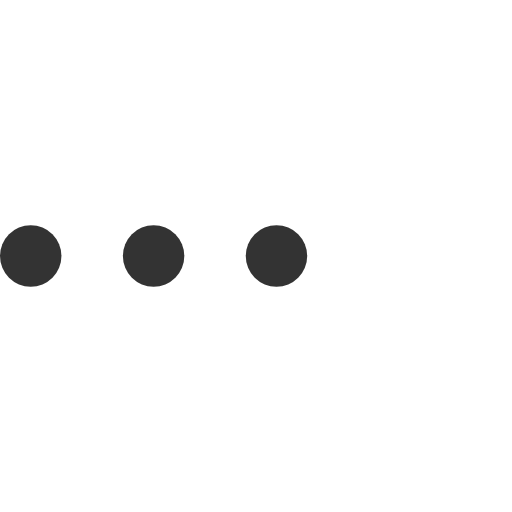
t = 0.00 s
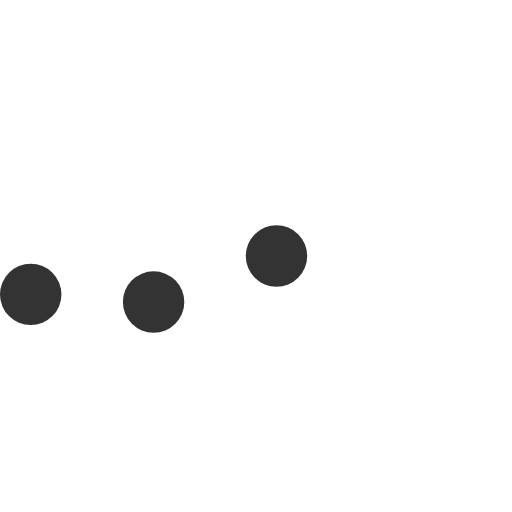
t = 0.23 s
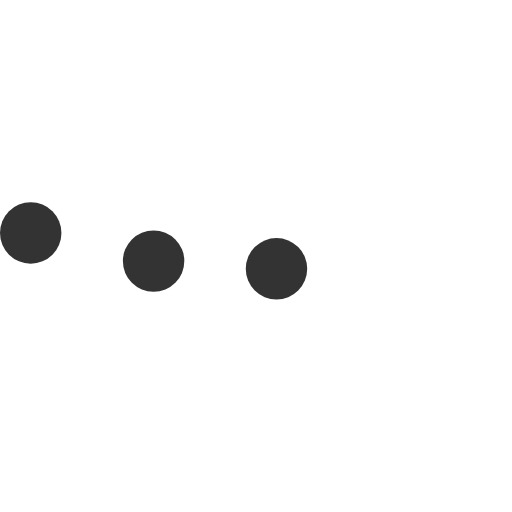
t = 0.43 s
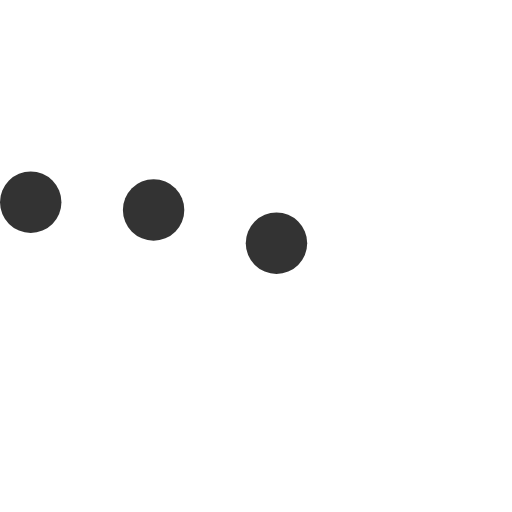
t = 0.68 s
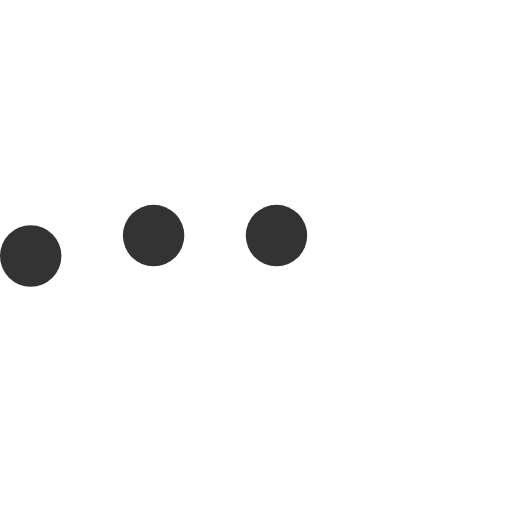
t = 0.85 s
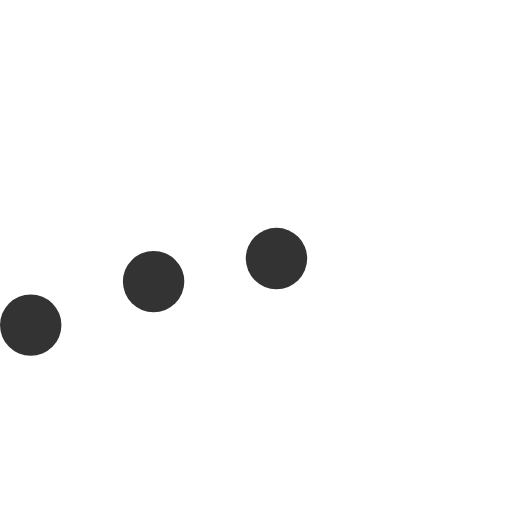
t = 1.08 s

The animated SVG that drew these frames (rendered in a browser with its animation timeline set to each time). Animation: 3 SMIL elements (animateTransform=3); one cycle of 1.30 s, repeats indefinitely.


<svg version="1.1" id="L5" xmlns="http://www.w3.org/2000/svg" xmlns:xlink="http://www.w3.org/1999/xlink" x="0px" y="0px"
  viewBox="0 0 100 100" enable-background="new 0 0 0 0" xml:space="preserve">
  <circle fill="#333333" stroke="none" cx="6" cy="50" r="6">
    <animateTransform 
       attributeName="transform" 
       dur="1s" 
       type="translate" 
       values="0 15 ; 0 -15; 0 15" 
       repeatCount="indefinite" 
       begin="0.1"/>
  </circle>
  <circle fill="#333333" stroke="none" cx="30" cy="50" r="6">
    <animateTransform 
       attributeName="transform" 
       dur="1s" 
       type="translate" 
       values="0 10 ; 0 -10; 0 10" 
       repeatCount="indefinite" 
       begin="0.2"/>
  </circle>
  <circle fill="#333333" stroke="none" cx="54" cy="50" r="6">
    <animateTransform 
       attributeName="transform" 
       dur="1s" 
       type="translate" 
       values="0 5 ; 0 -5; 0 5" 
       repeatCount="indefinite" 
       begin="0.3"/>
  </circle>
</svg>
